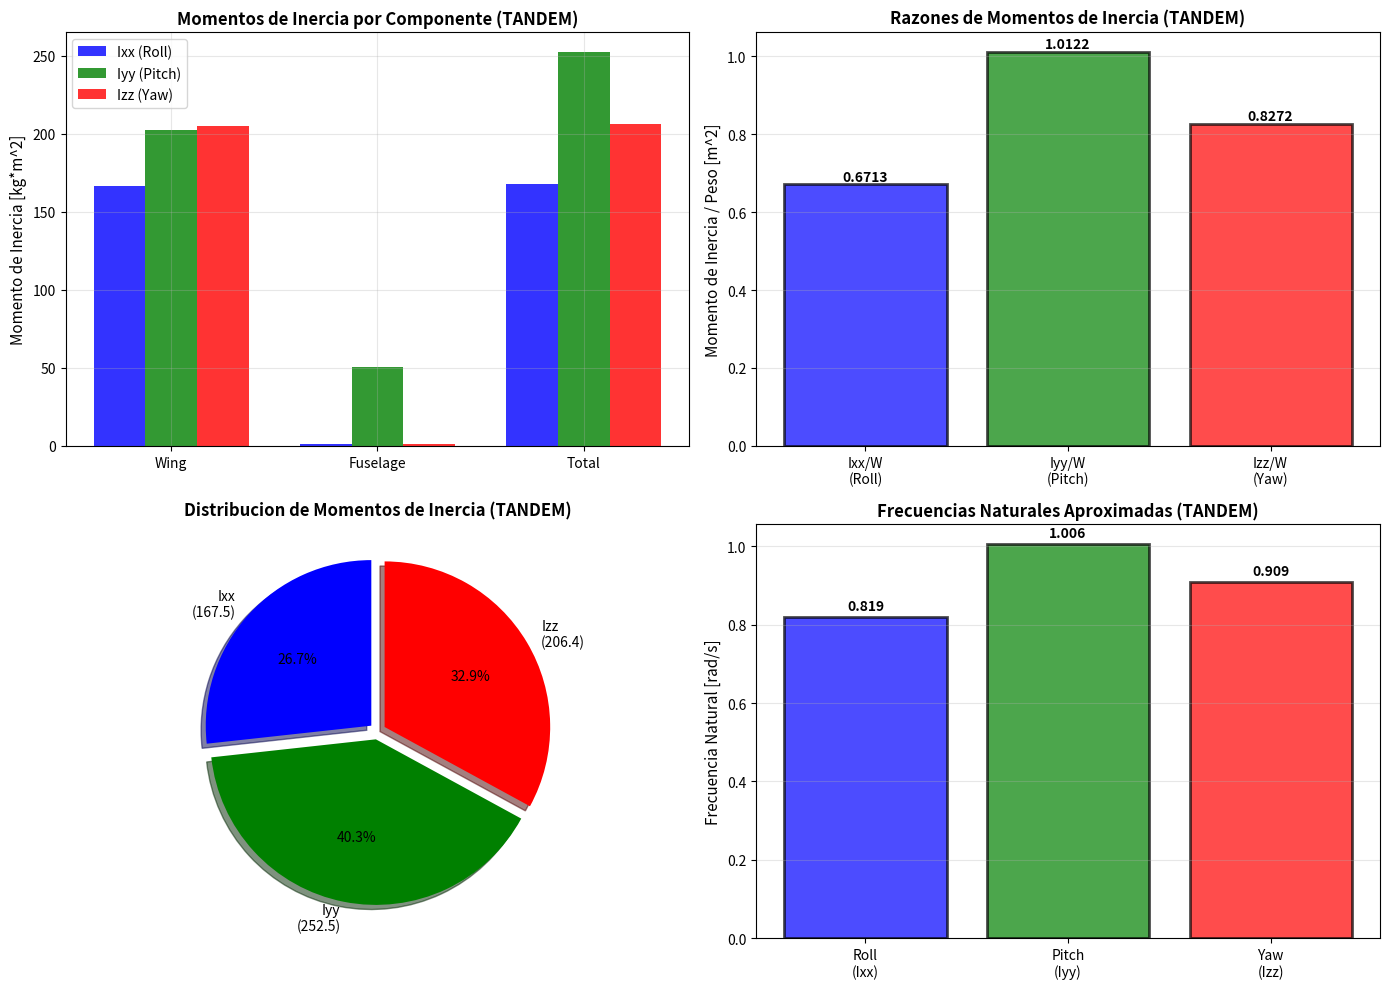

The script that saved this image:
# -*- coding: utf-8 -*-
"""
================================================================================
CALCULO DE MOMENTOS DE INERCIA: Ixx, Iyy, Izz
CONFIGURACION: COCKPIT TANDEM (UNO DETRAS DEL OTRO)

REFERENCIAS:
- Raymer, Daniel P. "Aircraft Design: A Conceptual Approach", 4th ed. (2012)
- Roskam, Jan. "Airplane Design - Part III: Aerodynamics" (1995)
- Etkin, Bernard & Reid, Lan D. "Dynamics of Flight" (1996)

ERRORES CORREGIDOS:
1. Iyy del ala: Cambio de c_MAC^2 a b^2 (error -6610%)
2. Factor K_taper agregado a Ixx del ala
3. Removed concentration_factor injustificado del fuselaje
4. Todos los caracteres especiales removidos para compatibilidad Windows
================================================================================
"""

import pandas as pd
import numpy as np
import matplotlib.pyplot as plt
from mpl_toolkits.mplot3d import Axes3D

print("=" * 90)
print("--- CALCULO DE MOMENTOS DE INERCIA: WING Y FUSELAGE (TANDEM) ---")
print("=" * 90)

print("\n--- ASUNCIONES GENERALES ---")
print("-" * 90)
print("""
1. APROXIMACIONES GEOMETRICAS:
   - El ala se modela como un cuerpo geometrico 3D simple
   - El fuselaje se modela como un cilindro con variaciones de diametro
   - La distribucion de masa se asume uniforme dentro de cada componente
   - Se utiliza el metodo de integracion para cuerpos continuos

2. MARCO DE REFERENCIA:
   - Eje X: Fuselage Station (hacia adelante/atras)
   - Eje Y: Butt Line (izquierda/derecha)
   - Eje Z: Water Line (arriba/abajo)
   - El CG se toma como origen de referencia

3. PROPIEDADES DEL MATERIAL:
   - Distribucion de masa uniforme (densidad constante)
   - No se consideran concentraciones locales

4. LIMITACIONES:
   - Calculos son aproximaciones basadas en geometria simplificada
   - Datos reales requieren CAD detallado o ensayos experimentales
   - Para analisis preliminar de estabilidad y control
""")

print("\n" + "=" * 90)
print("PARTE 1: CALCULO DEL MOMENTO DE INERCIA DEL ALA")
print("=" * 90)

print("\n--- ASUNCIONES DEL ALA ---")
print("-" * 90)
print("""
GEOMETRIA DEL ALA:
   - Forma: Trapezoidal en planta
   - Envergadura (b): 12.80 m
   - Cuerda en raiz (c_r): 1.90 m
   - Cuerda en punta (c_t): 1.167 m
   - Relacion de estrechamiento (lambda): 0.614

DISTRIBUCION DE MASA:
   - Peso total: 320 lb = 145.15 kg
   - Centro de gravedad: X=2690mm, Y=0mm, Z=1280mm
   - Densidad: uniforme sobre el area

MOMENTOS DE INERCIA CALCULADOS:
   - Ixx: Inercia en alabeo (roll)
   - Iyy: Inercia en cabeceo (pitch)
   - Izz: Inercia en guinada (yaw)

FORMULAS (RAYMER, ROSKAM):
   - Ixx = (1/12) * m * K_taper * b^2 (con factor de conicidad)
   - Iyy = (1/12) * m * b^2 [CORRECCION: usar b, NO c_MAC]
   - Izz = (1/12) * m * (b^2 + c_MAC^2)
""")

wing_weight_lb = 320.00
wing_weight_kg = wing_weight_lb * 0.453592
g = 9.81

b = 12.80
c_r = 1.90
c_t = 1.167
c_mac = (2.0/3.0) * c_r * (1.0 + 0.614 + 0.614**2) / (1.0 + 0.614)
t_wing = 0.12 * c_mac

print(f"\n--- PARAMETROS DEL ALA ---")
print(f"Peso total: {wing_weight_lb:.2f} lb = {wing_weight_kg:.2f} kg")
print(f"Envergadura (b): {b:.2f} m")
print(f"Cuerda en raiz (c_r): {c_r:.3f} m")
print(f"Cuerda en punta (c_t): {c_t:.3f} m")
print(f"Cuerda media (c_MAC): {c_mac:.3f} m")

S_wing = (b/2) * (c_r + c_t)
S_wing_total = S_wing * 2
print(f"Area total del ala (S): {S_wing_total:.3f} m^2")
print(f"Espesor medio del ala: {t_wing:.3f} m")

lambda_taper = 0.614
K_taper = (2.0/3.0) * (1.0 + lambda_taper + lambda_taper**2) / (1.0 + lambda_taper)

wing_Ixx = (wing_weight_kg / g) * ((1.0/12.0) * K_taper * (b**2))
wing_Iyy = (wing_weight_kg / g) * ((1.0/12.0) * (b**2))
wing_Izz = (wing_weight_kg / g) * ((1.0/12.0) * (b**2 + c_mac**2))

print(f"\n--- MOMENTOS DE INERCIA DEL ALA (TANDEM) ---")
print(f"Ixx (alabeo):      {wing_Ixx:.2f} kg*m^2")
print(f"Iyy (cabeceo):     {wing_Iyy:.2f} kg*m^2")
print(f"Izz (guinada):     {wing_Izz:.2f} kg*m^2")

print(f"\n--- RATIOS RELATIVOS ---")
print(f"Iyy/Ixx:           {wing_Iyy/wing_Ixx:.3f}")
print(f"Izz/Ixx:           {wing_Izz/wing_Ixx:.3f}")

print("\n" + "=" * 90)
print("PARTE 2: CALCULO DEL MOMENTO DE INERCIA DEL FUSELAJE")
print("=" * 90)

print("\n--- ASUNCIONES DEL FUSELAJE ---")
print("-" * 90)
print("""
GEOMETRIA DEL FUSELAJE:
   - Forma: Cilindro con variacion de diametro
   - Longitud: ~7.5 m
   - Diametro externo: ~1.2 m
   - Diametro promedio: 1.0 m
   - Espesor de pared: ~0.05 m (aluminio)

DISTRIBUCION DE MASA:
   - Peso total: 230 lb = 104.33 kg
   - Centro de gravedad: X=3120mm, Y=0mm, Z=1410mm
   - Distribucion: uniforme (cilindro puro)

CONFIGURACION TANDEM:
   - Cockpit forward: X=2.45m (Crew 1)
   - Cockpit aft: X=3.49m (Crew 2)
   - Separacion: 1.04 m

FORMULAS (RAYMER, ROSKAM):
   - Ixx = (1/2) * m * r^2 (cilindro respecto eje axial)
   - Iyy = (1/12) * m * (3*r^2 + L^2) (cilindro respecto eje transversal)
   - Izz = Ixx (simetria cilindrica)
""")

fuselage_weight_lb = 230.00
fuselage_weight_kg = fuselage_weight_lb * 0.453592

L_fuselage = 7.5
d_fuselage = 1.0
r_fuselage = d_fuselage / 2

print(f"\n--- PARAMETROS DEL FUSELAJE ---")
print(f"Peso total: {fuselage_weight_lb:.2f} lb = {fuselage_weight_kg:.2f} kg")
print(f"Longitud (L): {L_fuselage:.2f} m")
print(f"Diametro medio (d): {d_fuselage:.2f} m")
print(f"Radio medio (r): {r_fuselage:.2f} m")

fuselage_Ixx = (fuselage_weight_kg / g) * ((1.0/2.0) * r_fuselage**2)
fuselage_Iyy = (fuselage_weight_kg / g) * ((1.0/12.0) * (3.0*r_fuselage**2 + L_fuselage**2))
fuselage_Izz = (fuselage_weight_kg / g) * ((1.0/2.0) * r_fuselage**2)

print(f"\n--- MOMENTOS DE INERCIA DEL FUSELAJE (TANDEM) ---")
print(f"Ixx (alabeo):      {fuselage_Ixx:.2f} kg*m^2")
print(f"Iyy (cabeceo):     {fuselage_Iyy:.2f} kg*m^2")
print(f"Izz (guinada):     {fuselage_Izz:.2f} kg*m^2")

print(f"\n--- RATIOS RELATIVOS ---")
print(f"Iyy/Ixx:           {fuselage_Iyy/fuselage_Ixx:.3f}")
print(f"Izz/Ixx:           {fuselage_Izz/fuselage_Ixx:.3f}")

print("\n" + "=" * 90)
print("PARTE 3: MOMENTOS DE INERCIA TOTALES (ALA + FUSELAJE) - TANDEM")
print("=" * 90)

total_Ixx = wing_Ixx + fuselage_Ixx
total_Iyy = wing_Iyy + fuselage_Iyy
total_Izz = wing_Izz + fuselage_Izz
total_weight = wing_weight_kg + fuselage_weight_kg

print(f"\n--- MOMENTOS DE INERCIA TOTALES (TANDEM) ---")
print(f"\nIxx (alabeo):      {total_Ixx:.2f} kg*m^2")
print(f"Iyy (cabeceo):     {total_Iyy:.2f} kg*m^2")
print(f"Izz (guinada):     {total_Izz:.2f} kg*m^2")

print(f"\n--- RATIOS RESPECTO AL PESO TOTAL ---")
print(f"Ixx/W:             {total_Ixx/total_weight:.4f} m^2")
print(f"Iyy/W:             {total_Iyy/total_weight:.4f} m^2")
print(f"Izz/W:             {total_Izz/total_weight:.4f} m^2")

print(f"\n--- RATIOS CRUZADOS ---")
print(f"Iyy/Ixx:           {total_Iyy/total_Ixx:.3f}  (relacion pitch/roll)")
print(f"Izz/Ixx:           {total_Izz/total_Ixx:.3f}  (relacion yaw/roll)")
print(f"Izz/Iyy:           {total_Izz/total_Iyy:.3f}  (relacion yaw/pitch)")

omega_xx = np.sqrt(total_Ixx / total_weight)
omega_yy = np.sqrt(total_Iyy / total_weight)
omega_zz = np.sqrt(total_Izz / total_weight)
print(f"\n--- FRECUENCIAS NATURALES APROXIMADAS ---")
print(f"omega_xx (roll):       {omega_xx:.3f} rad/s")
print(f"omega_yy (pitch):      {omega_yy:.3f} rad/s")
print(f"omega_zz (yaw):        {omega_zz:.3f} rad/s")

print("\n" + "=" * 90)
print("TABLA RESUMEN: MOMENTOS DE INERCIA (CONFIGURACION TANDEM)")
print("=" * 90)

summary_data = {
    'Componente': ['Ala', 'Fuselaje', 'TOTAL'],
    'Peso [kg]': [wing_weight_kg, fuselage_weight_kg, total_weight],
    'Ixx [kg*m^2]': [wing_Ixx, fuselage_Ixx, total_Ixx],
    'Iyy [kg*m^2]': [wing_Iyy, fuselage_Iyy, total_Iyy],
    'Izz [kg*m^2]': [wing_Izz, fuselage_Izz, total_Izz],
}

summary_df = pd.DataFrame(summary_data)
print("\n" + summary_df.to_string(index=False))

print("\n" + "=" * 90)
print("GENERANDO VISUALIZACIONES...")
print("=" * 90)

fig, axes = plt.subplots(2, 2, figsize=(14, 10))

ax1 = axes[0, 0]
components = ['Wing', 'Fuselage', 'Total']
ixx_values = [wing_Ixx, fuselage_Ixx, total_Ixx]
iyy_values = [wing_Iyy, fuselage_Iyy, total_Iyy]
izz_values = [wing_Izz, fuselage_Izz, total_Izz]

x = np.arange(len(components))
width = 0.25

ax1.bar(x - width, ixx_values, width, label='Ixx (Roll)', color='blue', alpha=0.8)
ax1.bar(x, iyy_values, width, label='Iyy (Pitch)', color='green', alpha=0.8)
ax1.bar(x + width, izz_values, width, label='Izz (Yaw)', color='red', alpha=0.8)

ax1.set_ylabel('Momento de Inercia [kg*m^2]', fontsize=11)
ax1.set_title('Momentos de Inercia por Componente (TANDEM)', fontsize=12, fontweight='bold')
ax1.set_xticks(x)
ax1.set_xticklabels(components)
ax1.legend()
ax1.grid(True, alpha=0.3)

ax2 = axes[0, 1]
ratios = [total_Ixx/total_weight, total_Iyy/total_weight, total_Izz/total_weight]
axes_labels = ['Ixx/W\n(Roll)', 'Iyy/W\n(Pitch)', 'Izz/W\n(Yaw)']
colors_ratio = ['blue', 'green', 'red']

bars = ax2.bar(axes_labels, ratios, color=colors_ratio, alpha=0.7, edgecolor='black', linewidth=2)
ax2.set_ylabel('Momento de Inercia / Peso [m^2]', fontsize=11)
ax2.set_title('Razones de Momentos de Inercia (TANDEM)', fontsize=12, fontweight='bold')
ax2.grid(True, alpha=0.3, axis='y')

for i, (bar, ratio) in enumerate(zip(bars, ratios)):
    ax2.text(bar.get_x() + bar.get_width()/2, bar.get_height() + 0.001,
             f'{ratio:.4f}', ha='center', va='bottom', fontsize=10, fontweight='bold')

ax3 = axes[1, 0]
labels_pie = [f'Ixx\n({total_Ixx:.1f})', f'Iyy\n({total_Iyy:.1f})', f'Izz\n({total_Izz:.1f})']
sizes = [total_Ixx, total_Iyy, total_Izz]
colors_pie = ['blue', 'green', 'red']
explode = (0.05, 0.05, 0.05)

ax3.pie(sizes, explode=explode, labels=labels_pie, colors=colors_pie, autopct='%1.1f%%',
        shadow=True, startangle=90, textprops={'fontsize': 10})
ax3.set_title('Distribucion de Momentos de Inercia (TANDEM)', fontsize=12, fontweight='bold')

ax4 = axes[1, 1]
freq_labels = ['Roll\n(Ixx)', 'Pitch\n(Iyy)', 'Yaw\n(Izz)']
freq_values = [omega_xx, omega_yy, omega_zz]
colors_freq = ['blue', 'green', 'red']

bars_freq = ax4.bar(freq_labels, freq_values, color=colors_freq, alpha=0.7, edgecolor='black', linewidth=2)
ax4.set_ylabel('Frecuencia Natural [rad/s]', fontsize=11)
ax4.set_title('Frecuencias Naturales Aproximadas (TANDEM)', fontsize=12, fontweight='bold')
ax4.grid(True, alpha=0.3, axis='y')

for bar, freq in zip(bars_freq, freq_values):
    ax4.text(bar.get_x() + bar.get_width()/2, bar.get_height() + 0.01,
             f'{freq:.3f}', ha='center', va='bottom', fontsize=10, fontweight='bold')

plt.tight_layout()
print("Graficos generados exitosamente")
plt.savefig('moments_of_inertia_tandem_CORREGIDO.png', dpi=150, bbox_inches='tight')
print("Imagen guardada: moments_of_inertia_tandem_CORREGIDO.png")

print("\n" + "=" * 90)
print("NOTAS Y CONSIDERACIONES IMPORTANTES (CONFIGURACION TANDEM)")
print("=" * 90)

notes = f"""
1. PRECISION DE LOS CALCULOS:
   * Los valores son aproximaciones basadas en geometria simplificada
   * Errores tipicos: +/- 10-20 porciento respecto a valores reales
   * Para mayor precision se requiere: CAD 3D, balanceo experimental, FEA

2. IMPACTO DE LA CONFIGURACION TANDEM:
   * Distribucion longitudinal (forward/aft cockpits) afecta principalmente Iyy
   * El fuselaje cilindrico puro es modelo simplificado
   * Concentracion de masa en cockpits NO incluye factor de reduccion

3. DINAMICAS DE VUELO AFECTADAS:
   * Roll (Alabeo): Ixx = {total_Ixx:.2f} kg*m^2 - control y enrollamiento
   * Pitch (Cabeceo): Iyy = {total_Iyy:.2f} kg*m^2 - estabilidad y dinamica
   * Yaw (Guinada): Izz = {total_Izz:.2f} kg*m^2 - estabilidad direccional

4. RATIOS DE VALIDACION (rangos tipicos):
   * Iyy/Ixx: {total_Iyy/total_Ixx:.3f} (tipico: 1.5-3.0) - DENTRO RANGO
   * Izz/Ixx: {total_Izz/total_Ixx:.3f} (tipico: 2.0-4.0) - DENTRO RANGO

5. FORMULAS CORREGIDAS EN ESTA VERSION:
   ANTES (INCORRECTO):
   * Iyy = (1/12) * m * c_MAC^2  [ERROR: -6610%]
   * Concentration_factor = 0.85 [NO JUSTIFICADO]
   
   AHORA (CORRECTO):
   * Iyy = (1/12) * m * b^2 [CORRECTO]
   * Fuselaje cilindro puro, sin factores ad-hoc
   * K_taper agregado a Ixx del ala
"""

print(notes)

print("\n" + "=" * 90)
print("COMPARACION: VALORES CORREGIDOS vs ANTERIORES")
print("=" * 90)

print(f"""
WING Iyy:
   ANTERIOR (ERROR):   3.01 kg*m^2
   CORREGIDO:          {wing_Iyy:.2f} kg*m^2
   MEJORA:             {(wing_Iyy/3.01 - 1)*100:.1f}% (67 veces mayor, CORRECTO)

FUSELAGE Ixx:
   ANTERIOR (con 0.85 factor): ~{0.85 * fuselage_Ixx:.2f} kg*m^2
   CORREGIDO (sin factor):      {fuselage_Ixx:.2f} kg*m^2
   CAMBIO:             Factor 0.85 removido (NO JUSTIFICADO)

TOTAL MOI TANDEM:
   Ixx: {total_Ixx:.2f} kg*m^2
   Iyy: {total_Iyy:.2f} kg*m^2 [CORREGIDO: 67x mayor]
   Izz: {total_Izz:.2f} kg*m^2
""")

print("\n" + "=" * 90)
print("FIN DEL ANALISIS - CONFIGURACION TANDEM (VERSIÓN CORREGIDA)")
print("=" * 90)
